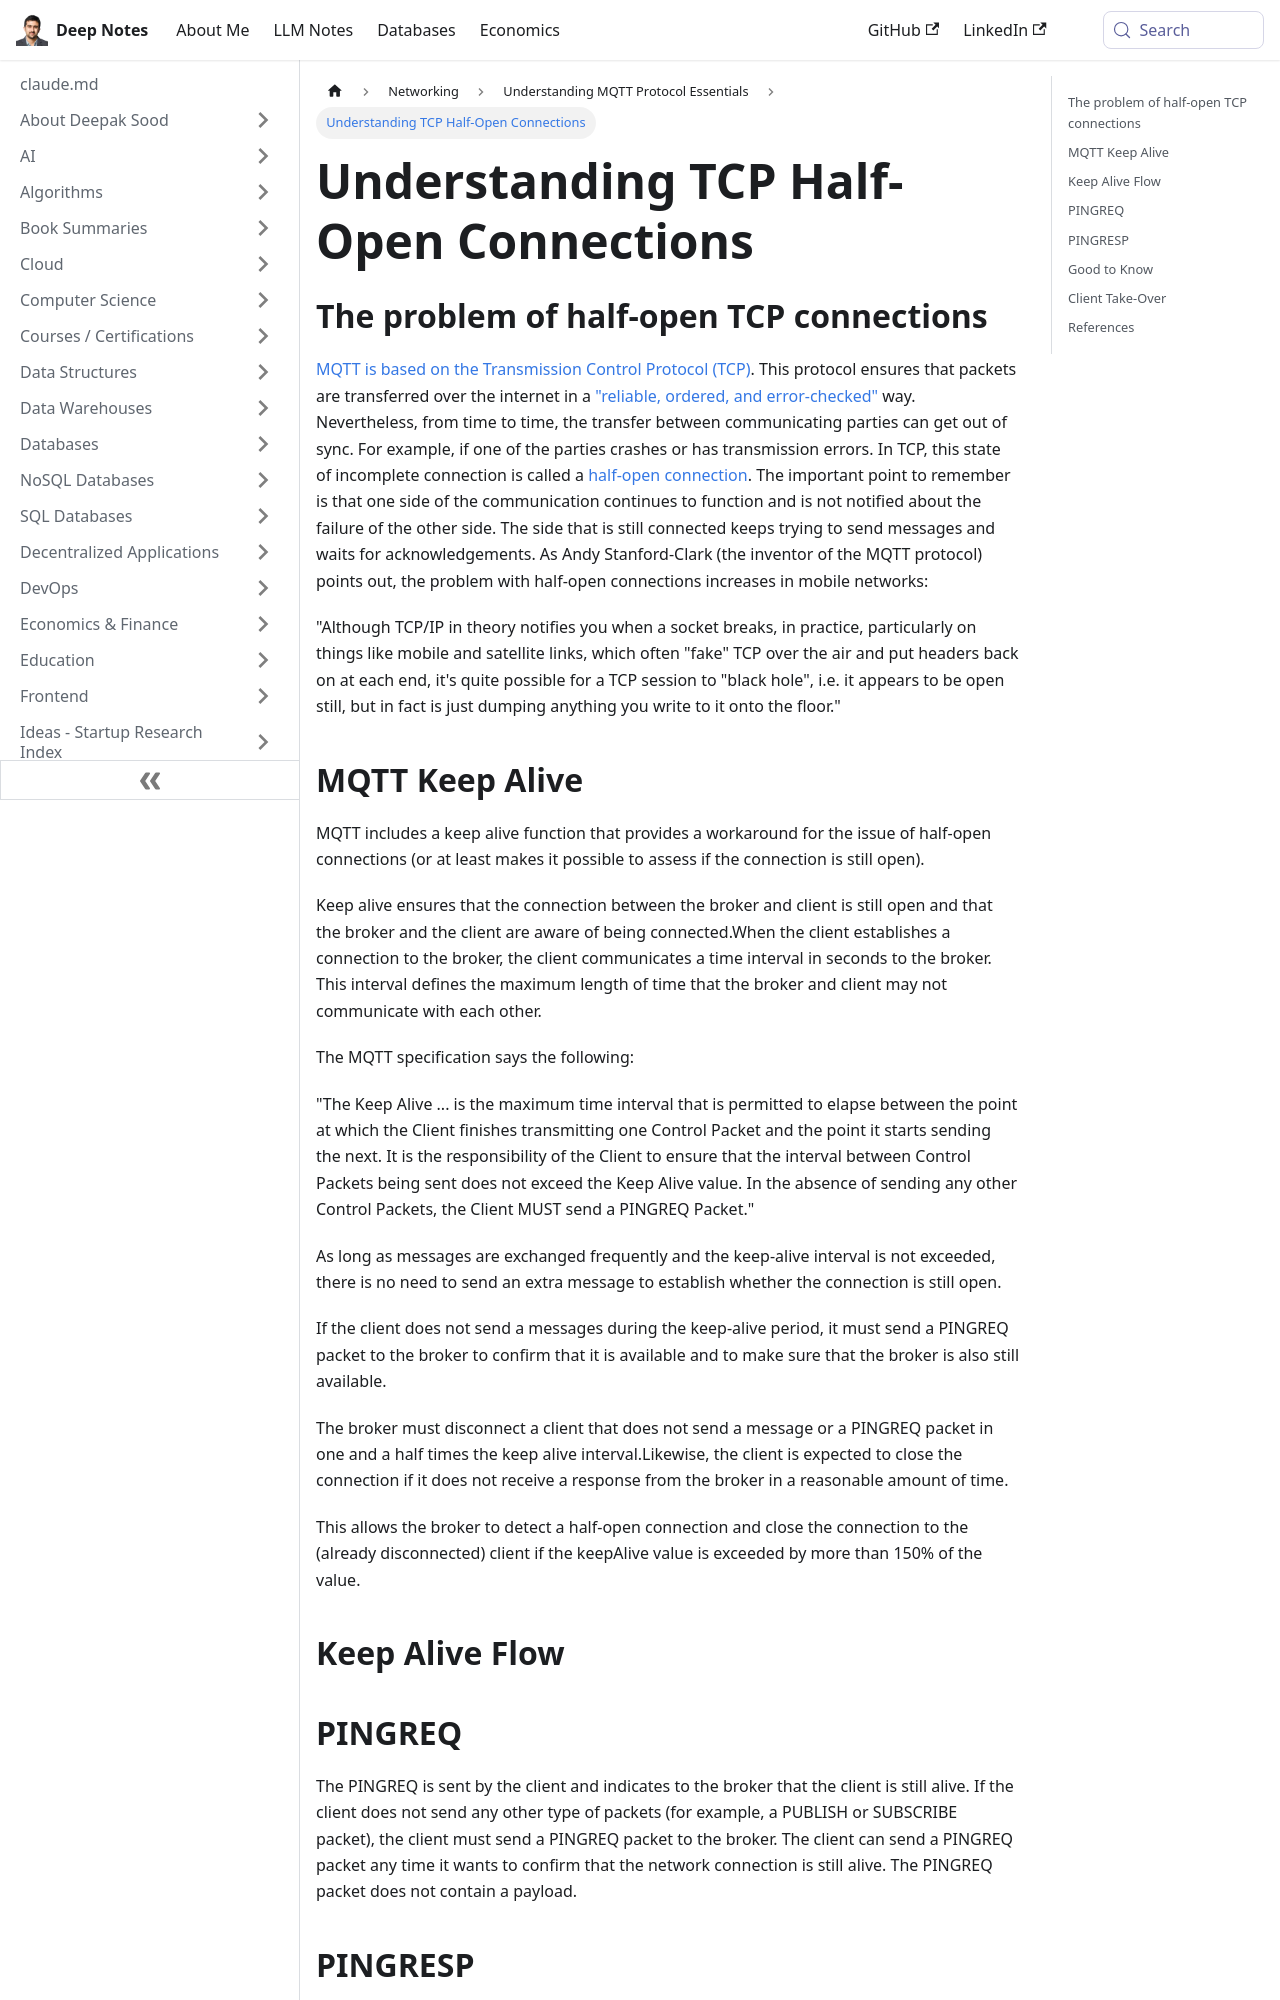

repository: deepaksood619/deepaksood619.github.io · page: networking/mqtt/keep-alive-and-client-take-over/index.html · generator: docusaurus

---
slug: /networking/mqtt/keep-alive-and-client-take-over
title: Understanding TCP Half-Open Connections
description: Explore the concept of half-open TCP connections and their impact on MQTT communication reliability.
created: 2023-03-05
updated: 2023-12-05
---
## The problem of half-open TCP connections

[MQTT is based on the Transmission Control Protocol (TCP)](https://www.hivemq.com/blog/mqtt-essentials-part-3-client-broker-connection-establishment/). This protocol ensures that packets are transferred over the internet in a ["reliable, ordered, and error-checked"](http://en.wikipedia.org/wiki/Transmission_Control_Protocol) way. Nevertheless, from time to time, the transfer between communicating parties can get out of sync. For example, if one of the parties crashes or has transmission errors. In TCP, this state of incomplete connection is called a [half-open connection](http://en.wikipedia.org/wiki/TCP_half-open). The important point to remember is that one side of the communication continues to function and is not notified about the failure of the other side. The side that is still connected keeps trying to send messages and waits for acknowledgements.
As Andy Stanford-Clark (the inventor of the MQTT protocol) points out, the problem with half-open connections increases in mobile networks:

"Although TCP/IP in theory notifies you when a socket breaks, in practice, particularly on things like mobile and satellite links, which often "fake" TCP over the air and put headers back on at each end, it's quite possible for a TCP session to "black hole", i.e. it appears to be open still, but in fact is just dumping anything you write to it onto the floor."
